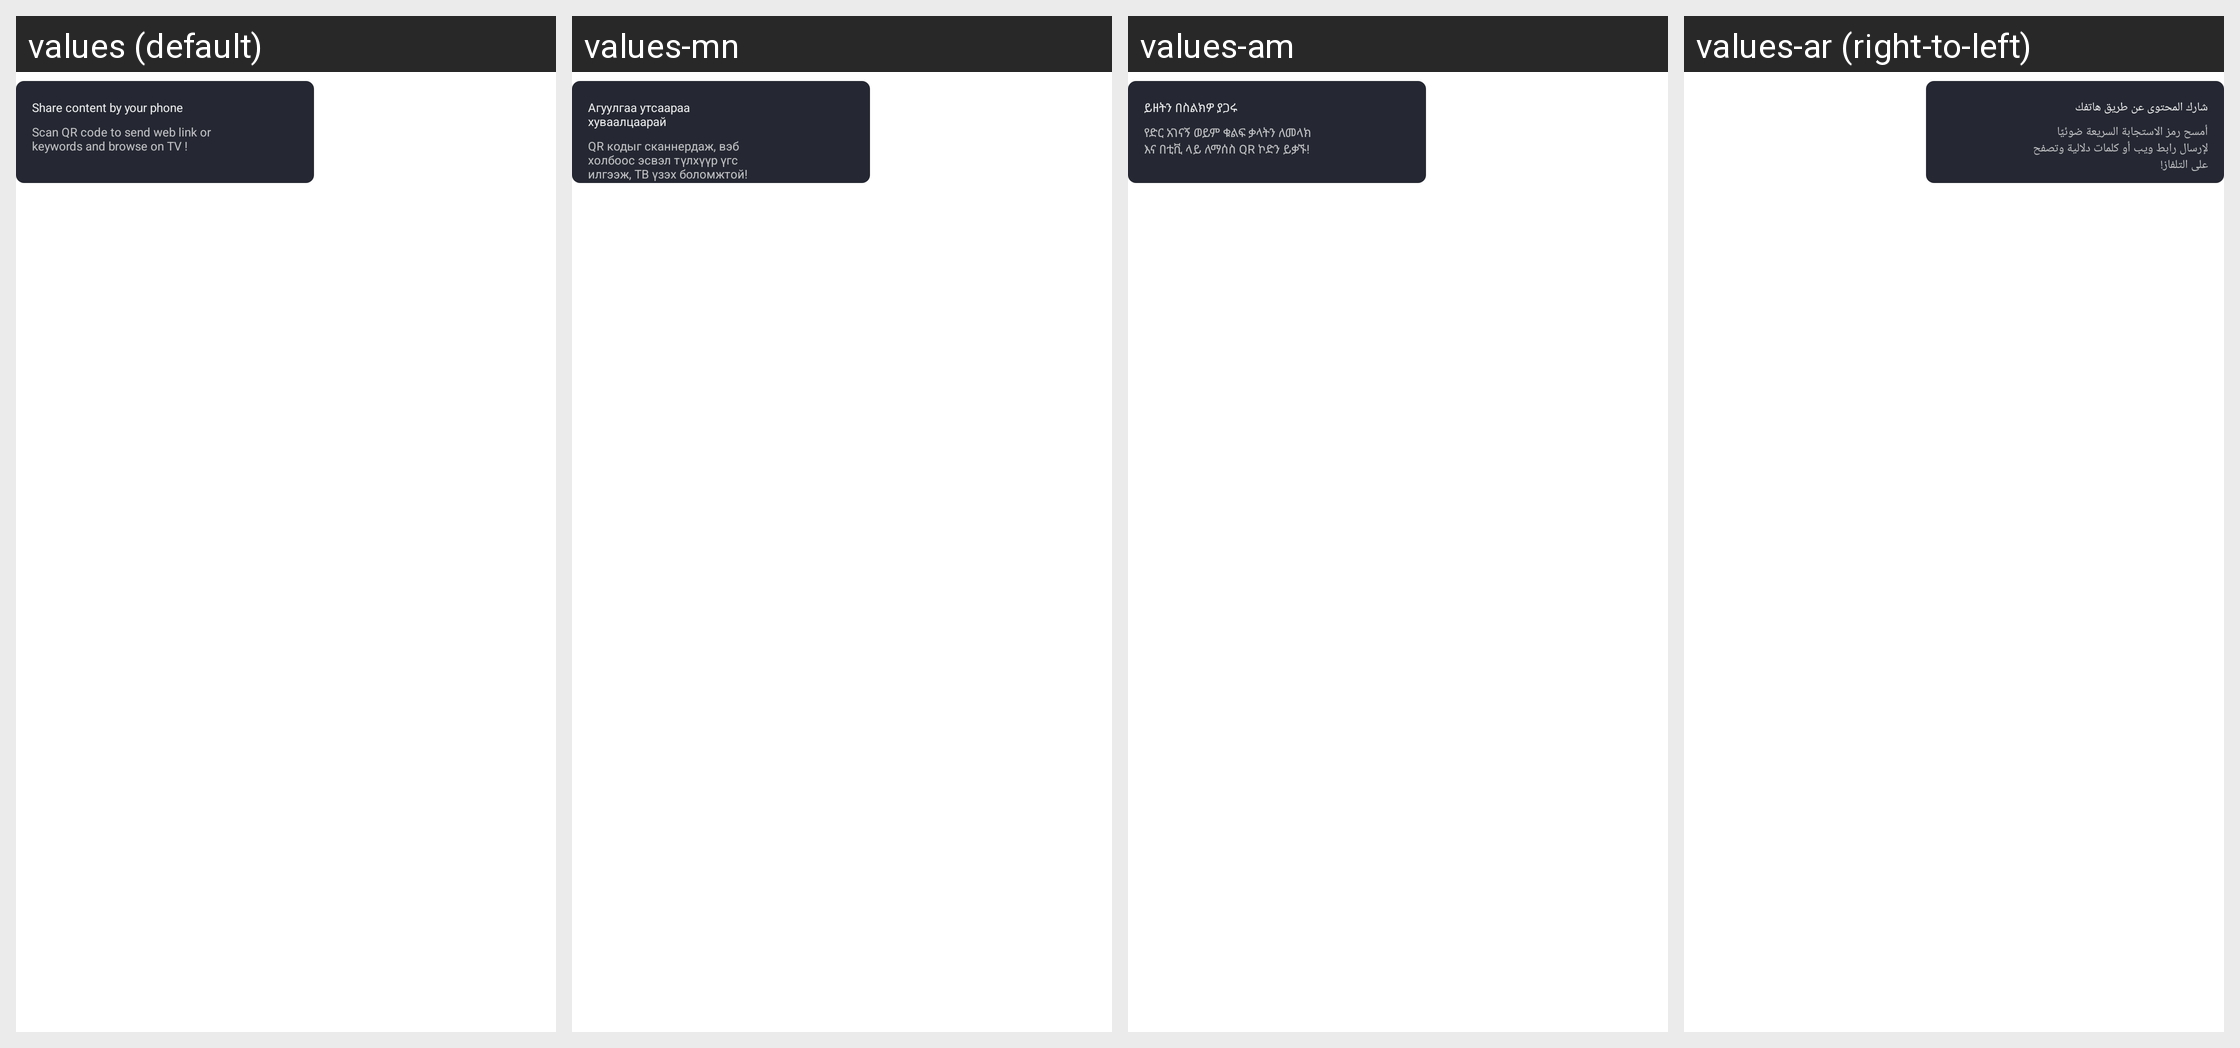

This grid shows one Android layout under several languages. Give, for every string resource on the screen, its name, the default text and each shown locale's text.
Android screen res/layout/layout_search_qr_view.xml rendered under 4 locales, left to right: values (default), values-mn, values-am, values-ar (right-to-left). Device: Nexus 5 (rendered at 1080×1920; each locale shown at half size, 540×960, under a caption strip naming it); theme AppTheme.
Other locales in the repository, not shown: values-af, values-ar-rEG, values-as, values-az, values-be, values-bg, values-bg-rBG, values-bn, values-bn-rIN, values-bs, values-ca, values-cs, values-cs-rCZ, values-da, values-da-rDK, values-de, values-de-rDE, values-el, values-el-rGR, values-en, values-en-rAU, values-en-rCA, values-en-rGB, values-en-rXC, values-es, values-es-rES, values-es-rUS, values-et, values-eu, values-fa, values-fi, values-fr, values-fr-rCA, values-ga, values-gl, values-gu, values-gu-rIN, values-hi, values-hi-rIN, values-hr, values-hr-rHR, values-hu, values-hu-rHU, values-hy, values-in, values-in-rID, values-is, values-it, values-iw, values-ja, values-ka, values-kk, values-km, values-kn, values-kn-rIN, values-ko, values-ky, values-lo, values-lt, values-lt-rLT, values-lv, values-lv-rLV, values-mk, values-ml, values-ml-rIN, values-mr, values-mr-rIN, values-ms, values-my, values-nb, values-nb-rNO, values-ne, values-nl, values-nl-rNL, values-no, values-or, values-or-rIN, values-pa, values-pa-rIN, values-pl, values-pl-rPL, values-pt, values-pt-rBR, values-pt-rPT, values-ro, values-ro-rRO, values-ru, values-ru-rRU, values-si, values-sk, values-sk-rSK, values-sl, values-sl-rSI, values-sq, values-sr, values-sr-rBA, values-sv, values-sv-rSE, values-sw, values-ta, values-ta-rIN, values-te, values-te-rIN, values-th, values-th-rTH, values-tl, values-tr, values-tr-rTR, values-uk, values-uk-rUA, values-ur, values-ur-rIN, values-uz, values-vi, values-vi-rVN, values-zh-rCN, values-zh-rHK, values-zh-rTW, values-zu.
Strings drawn on this screen, with the default value and each locale's value (text and hints the layout hard-codes, and strings that could not be matched under every locale, appear in the picture but are not listed):

portal_home_browse_dialog_phone_title
  values: Share content by your phone
  values-mn: Агуулгаа утсаараа хуваалцаарай
  values-am: ይዘትን በስልክዎ ያጋሩ
  values-ar: شارك المحتوى عن طريق هاتفك

portal_home_browse_dialog_phone_description
  values: Scan QR code to send web link or keywords and browse on TV !
  values-mn: QR кодыг сканнердаж, вэб холбоос эсвэл түлхүүр үгс илгээж, ТВ үзэх боломжтой!
  values-am: የድር አገናኝ ወይም ቁልፍ ቃላትን ለመላክ እና በቲቪ ላይ ለማሰስ QR ኮድን ይቃኙ!
  values-ar: أمسح رمز الاستجابة السريعة ضوئيًا لإرسال رابط ويب أو كلمات دلالية وتصفح على التلفاز!
